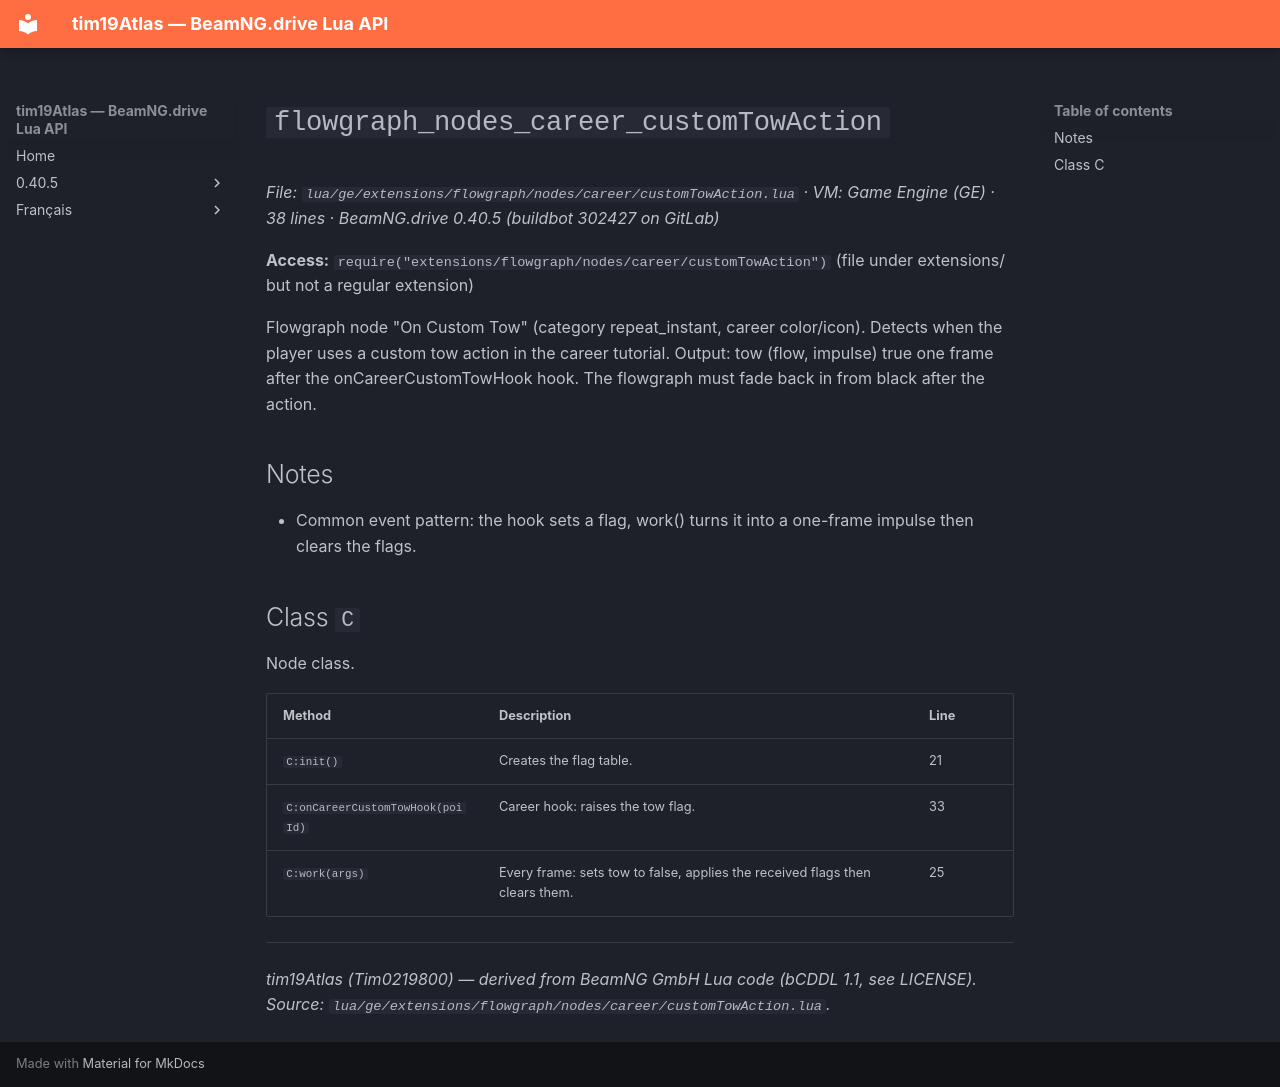

repository: Tim0219800/beamng-lua-atlas · page: 0.40.5/ge/extensions/flowgraph/nodes/career/customTowAction.html · generator: mkdocs

# `flowgraph_nodes_career_customTowAction`

*File: `lua/ge/extensions/flowgraph/nodes/career/customTowAction.lua` · VM: Game Engine (GE) · 38 lines · BeamNG.drive 0.40.5 (buildbot 302427 on GitLab)*

**Access:** `require("extensions/flowgraph/nodes/career/customTowAction")` (file under extensions/ but not a regular extension)

Flowgraph node "On Custom Tow" (category repeat_instant, career color/icon). Detects when the player uses a custom tow action in the career tutorial. Output: tow (flow, impulse) true one frame after the onCareerCustomTowHook hook. The flowgraph must fade back in from black after the action.

## Notes

- Common event pattern: the hook sets a flag, work() turns it into a one-frame impulse then clears the flags.

## Class `C`

Node class.

| Method | Description | Line |
|---|---|---|
| `C:init()` | Creates the flag table. | 21 |
| `C:onCareerCustomTowHook(poiId)` | Career hook: raises the tow flag. | 33 |
| `C:work(args)` | Every frame: sets tow to false, applies the received flags then clears them. | 25 |

---
*tim19Atlas (Tim0219800) — derived from BeamNG GmbH Lua code (bCDDL 1.1, see LICENSE). Source: `lua/ge/extensions/flowgraph/nodes/career/customTowAction.lua`.*
